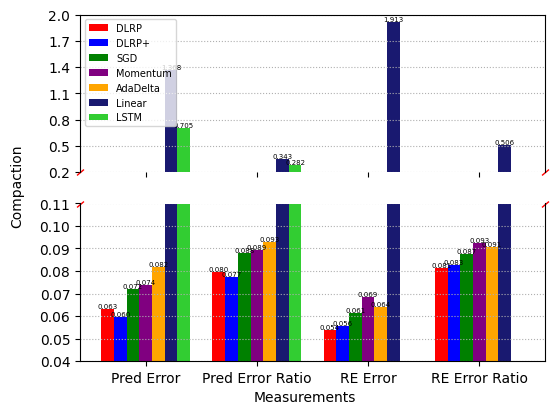

The script that saved this image:
import numpy as np
import matplotlib.pyplot as plt
#
#
# def readSample():
#
#     #读取数据
#     X = np.zeros((20, 48), dtype=float)
#     f = open('actionSample.txt')  # 打开数据文件文件
#     lines = f.readlines()  # 把全部数据文件读到一个列表lines中
#     X_row = 0  # 表示矩阵的行，从0行开始
#     for i in range(20):  # 把lines中的数据逐行读取出来
#         list = lines[i].strip('\n').split(' ')  # 处理逐行数据：strip表示把头尾的'\n'去掉，split表示以空格来分割行数据，然后把处理后的行数据返回到list列表中
#         X[X_row:] = list[0:48]  # 把处理后的数据放到方阵A中。list[0:3]表示列表的0,1,2列数据放到矩阵A中的A_row行
#         X_row += 1  # 然后方阵A的下一行接着读
#     return X
#
# def readW():
#     X = np.zeros((20, 48), dtype=float)
#     f = open('W.txt')  # 打开数据文件文件
#     lines = f.readlines()  # 把全部数据文件读到一个列表lines中
#     X_row = 0  # 表示矩阵的行，从0行开始
#     for i in range(20):  # 把lines中的数据逐行读取出来
#         list = lines[i].strip('\n').split('\t')  # 处理逐行数据：strip表示把头尾的'\n'去掉，split表示以空格来分割行数据，然后把处理后的行数据返回到list列表中
#         X[X_row:] = list[0:48]  # 把处理后的数据放到方阵A中。list[0:3]表示列表的0,1,2列数据放到矩阵A中的A_row行
#         X_row += 1  # 然后方阵A的下一行接着读
#     return X
#
#
# X = readSample()
# W = readW()
# sum_cost = 0
# other_cost = 0
# t = 10

# for i in range(X.shape[0]):
#     for j in range(X.shape[1]):
#         if X[i][j] != 0:
#             sum_cost += W[i][j]
#
# print(sum_cost)
#
# for i in range(X.shape[1]-t):
#     j = 0
#     sample = np.zeros(20)
#     while j < 10:
#         b = np.random.randint(20, size=1)
#         if sample[b] == 0:
#             sample[b] = 1
#             j += 1
#     for k in range(len(sample)):
#         if sample[k] == 1:
#             other_cost += W[k][i+t]
#
# for i in range(X.shape[0]):
#     for j in range(t):
#         other_cost += W[i][j]
#
# print(other_cost)

# plt.figure(1)
#
# name_list = ['1000', '500', '250', '50', '20']
# num_list1 = [17, 36, 54, 200, 200]
# num_list2 = [21, 47, 65, 141, 200]
# num_list3 = [10, 16, 31, 177, 200]
# num_list = [10, 16, 29, 102, 183]
# x = list(range(len(num_list)))
# index = np.arange(len(name_list))
# total_width, n = 0.8, 4
# width = total_width / n
#
# plt.bar(index - 1.5 * width, num_list1, width=width, label='SGD', fc='r')
# plt.bar(index - 0.5 * width, num_list2, width=width, label='AdaDelta', fc='b')
# plt.bar(index + 0.5 * width, num_list3, width=width, label='Momentum', fc='g')
# plt.bar(index + 1.5 * width, num_list, width=width, label='DRRP', fc='purple')
#
# for a,b in zip(index - 1.5 * width,num_list1):   #柱子上的数字显示
#     plt.text(a, b, '%d' % b, ha='center', va='bottom',fontsize=7)
# for a,b in zip(index - 0.5 * width,num_list2):
#     plt.text(a, b, '%d' % b, ha='center', va='bottom',fontsize=7)
# for a, b in zip(index + 0.5 * width, num_list3):  # 柱子上的数字显示
#     plt.text(a, b, '%d' % b, ha='center', va='bottom', fontsize=7)
# for a, b in zip(index + 1.5 * width, num_list):
#     plt.text(a, b, '%d' % b, ha='center', va='bottom', fontsize=7)
#
# plt.rcParams['font.sans-serif'] = ['SimHei']
# plt.rcParams['axes.unicode_minus'] = False
#
# plt.ylim(0, 241)
# plt.yticks(np.arange(0, 241, 40),np.arange(0, 241, 40))
# plt.xticks(np.arange(5), name_list)
# plt.grid(axis='y',linestyle=':')
# plt.xlabel("误差阈值（α=0.0015,λ=0.005）")
# plt.ylabel("分解开销")
# plt.legend()
# fig = plt.gcf()
# plt.show()
# fig.savefig("第1组分解开销.pdf")

#
# plt.figure(2)
#
# name_list = ['1000', '500', '250', '20', '10']
# num_list1 = [9, 18, 27, 200, 200]
# num_list2 = [11, 23, 32, 138, 200]
# num_list3 = [5, 8, 16, 200, 200]
# num_list = [5, 8, 16, 83, 138]
# x = list(range(len(num_list)))
# index = np.arange(len(name_list))
# total_width, n = 0.8, 4
# width = total_width / n
#
# plt.bar(index - 1.5 * width, num_list1, width=width, label='SGD', fc='r')
# plt.bar(index - 0.5 * width, num_list2, width=width, label='AdaDelta', fc='b')
# plt.bar(index + 0.5 * width, num_list3, width=width, label='Momentum', fc='g')
# plt.bar(index + 1.5 * width, num_list, width=width, label='DRRP', fc='purple')
#
# for a,b in zip(index - 1.5 * width,num_list1):   #柱子上的数字显示
#     plt.text(a, b, '%d' % b, ha='center', va='bottom',fontsize=7)
# for a,b in zip(index - 0.5 * width,num_list2):
#     plt.text(a, b, '%d' % b, ha='center', va='bottom',fontsize=7)
# for a, b in zip(index + 0.5 * width, num_list3):  # 柱子上的数字显示
#     plt.text(a, b, '%d' % b, ha='center', va='bottom', fontsize=7)
# for a, b in zip(index + 1.5 * width, num_list):
#     plt.text(a, b, '%d' % b, ha='center', va='bottom', fontsize=7)
#
# plt.rcParams['font.sans-serif'] = ['SimHei']
# plt.rcParams['axes.unicode_minus'] = False
#
# plt.ylim(0, 241)
# plt.yticks(np.arange(0, 241, 40),np.arange(0, 241, 40))
# plt.xticks(np.arange(5), name_list)
# plt.grid(axis='y',linestyle=':')
# plt.xlabel("误差阈值（α=0.003,λ=0.005）")
# plt.ylabel("分解开销")
# plt.legend()
# fig = plt.gcf()
# plt.show()
# fig.savefig("第2组分解开销.pdf")
#
# plt.figure(3)
#
# name_list = ['1000', '500', '250', '50', '20']
# num_list = [10, 16, 30, 105, 166]
# num_list1 = [18, 36, 53, 200, 200]
# num_list2 = [21, 47, 65, 141, 200]
# num_list3 = [10, 15, 30, 175, 200]
# x = list(range(len(num_list)))
# index = np.arange(len(name_list))
# total_width, n = 0.8, 4
# width = total_width / n
#
# plt.bar(index - 1.5 * width, num_list1, width=width, label='SGD', fc='r')
# plt.bar(index - 0.5 * width, num_list2, width=width, label='AdaDelta', fc='b')
# plt.bar(index + 0.5 * width, num_list3, width=width, label='Momentum', fc='g')
# plt.bar(index + 1.5 * width, num_list, width=width, label='DRRP', fc='purple')
#
# for a,b in zip(index - 1.5 * width,num_list1):   #柱子上的数字显示
#     plt.text(a, b, '%d' % b, ha='center', va='bottom',fontsize=7)
# for a,b in zip(index - 0.5 * width,num_list2):
#     plt.text(a, b, '%d' % b, ha='center', va='bottom',fontsize=7)
# for a, b in zip(index + 0.5 * width, num_list3):  # 柱子上的数字显示
#     plt.text(a, b, '%d' % b, ha='center', va='bottom', fontsize=7)
# for a, b in zip(index + 1.5 * width, num_list):
#     plt.text(a, b, '%d' % b, ha='center', va='bottom', fontsize=7)
#
# plt.rcParams['font.sans-serif'] = ['SimHei']
# plt.rcParams['axes.unicode_minus'] = False
#
# plt.ylim(0, 241)
# plt.yticks(np.arange(0, 241, 40),np.arange(0, 241, 40))
# plt.xticks(np.arange(5), name_list)
# plt.grid(axis='y',linestyle=':')
# plt.xlabel("误差阈值（α=0.0015,λ=0.0025）")
# plt.ylabel("分解开销")
# plt.legend()
# fig = plt.gcf()
# plt.show()
# fig.savefig("第3组分解开销.pdf")
#
# plt.figure(4)
#
# name_list = ['1000', '500', '250', '20', '10']
# num_list = [5, 8, 16, 87, 160]
# num_list1 = [9, 18, 26, 200, 200]
# num_list2 = [11, 23, 32, 136, 200]
# num_list3 = [5, 8, 16, 200, 200]
# x = list(range(len(num_list)))
# index = np.arange(len(name_list))
# total_width, n = 0.8, 4
# width = total_width / n
#
# plt.bar(index - 1.5 * width, num_list1, width=width, label='SGD', fc='r')
# plt.bar(index - 0.5 * width, num_list2, width=width, label='AdaDelta', fc='b')
# plt.bar(index + 0.5 * width, num_list3, width=width, label='Momentum', fc='g')
# plt.bar(index + 1.5 * width, num_list, width=width, label='DRRP', fc='purple')
#
# for a,b in zip(index - 1.5 * width,num_list1):   #柱子上的数字显示
#     plt.text(a, b, '%d' % b, ha='center', va='bottom',fontsize=7)
# for a,b in zip(index - 0.5 * width,num_list2):
#     plt.text(a, b, '%d' % b, ha='center', va='bottom',fontsize=7)
# for a, b in zip(index + 0.5 * width, num_list3):  # 柱子上的数字显示
#     plt.text(a, b, '%d' % b, ha='center', va='bottom', fontsize=7)
# for a, b in zip(index + 1.5 * width, num_list):
#     plt.text(a, b, '%d' % b, ha='center', va='bottom', fontsize=7)
#
# plt.rcParams['font.sans-serif'] = ['SimHei']
# plt.rcParams['axes.unicode_minus'] = False
#
# plt.ylim(0, 241)
# plt.yticks(np.arange(0, 241, 40),np.arange(0, 241, 40))
# plt.xticks(np.arange(5), name_list)
# plt.grid(axis='y',linestyle=':')
# plt.xlabel("误差阈值（α=0.003,λ=0.0025）")
# plt.ylabel("分解开销")
# plt.legend()
# fig = plt.gcf()
# plt.show()
# fig.savefig("第4组分解开销.pdf")
#
# plt.figure(5)
#
# name_list = ['二部图采样', '随机采样']
# num_list = [66637.0, 123658.4]
#
# index = np.arange(len(name_list))
# width = 0.2
# plt.bar(index, num_list,width=width, fc='r')
#
# for a,b in zip(index,num_list):   #柱子上的数字显示
#     plt.text(a, b, '%d' % b, ha='center', va='bottom',fontsize=7)
#
# plt.rcParams['font.sans-serif'] = ['SimHei']
# plt.rcParams['axes.unicode_minus'] = False
#
# plt.ylim(0, 150000)
# plt.yticks(np.arange(0, 150001, 30000),np.arange(0, 150001, 30000))
# plt.xlim(-1,2)
# plt.xticks(np.arange(2), name_list)
# plt.grid(axis='y',linestyle=':')
# plt.xlabel("采样规则")
# plt.ylabel("采样开销")
# # plt.legend()
# fig = plt.gcf()
# plt.show()
# fig.savefig("采样矩阵建立开销.pdf")


'''new plot 2021/11/10'''
# plt.figure(1)
#
# name_list = ['1', '2', '3', '4', '5']
# num_list1 = [0.06798827, 0.06625897, 0.05439265, 0.07704558, 0.05054526]# DLRP
# num_list2 = [0.05395416, 0.07432658, 0.05438211, 0.03759727, 0.07789838]# DLRP+
# num_list3 = [0.07142306, 0.07271974, 0.07211996, 0.07258188, 0.07142306]# SGD
# num_list4 = [0.06293935, 0.06957014, 0.06982583, 0.06016032, 0.10612155]# Momentum
# num_list5 = [0.05437866, 0.11949009, 0.07155935, 0.09815233, 0.06530363]# AdaDelta
# x = list(range(len(num_list1)))
# index = np.arange(len(name_list))
# total_width, n = 0.8, 5
# width = total_width / n
#
# plt.bar(index - 2 * width, num_list1, width=width, label='DLRP', fc='r')
# plt.bar(index - 1 * width, num_list2, width=width, label='DLRP+', fc='b')
# plt.bar(index + 0 * width, num_list3, width=width, label='SGD', fc='g')
# plt.bar(index + 1 * width, num_list4, width=width, label='Momentum', fc='purple')
# plt.bar(index + 2 * width, num_list5, width=width, label='AdaDelta', fc='orange')
#
# for a,b in zip(index - 2 * width, num_list1):   #柱子上的数字显示
#     plt.text(a, b, '%.3f' % b, ha='center', va='bottom', fontsize=5)
# for a,b in zip(index - 1 * width,num_list2):
#     plt.text(a, b, '%.3f' % b, ha='center', va='bottom', fontsize=5)
# for a, b in zip(index + 0 * width, num_list3):  # 柱子上的数字显示
#     plt.text(a, b, '%.3f' % b, ha='center', va='bottom', fontsize=5)
# for a, b in zip(index + 1 * width, num_list4):
#     plt.text(a, b, '%.3f' % b, ha='center', va='bottom', fontsize=5)
# for a, b in zip(index + 2 * width, num_list5):
#     plt.text(a, b, '%.3f' % b, ha='center', va='bottom', fontsize=5)
#
# plt.rcParams['font.sans-serif'] = ['SimHei']
# plt.rcParams['axes.unicode_minus'] = False
#
# plt.ylim(0.03, 0.13)
# plt.yticks(np.arange(0.03, 0.14, 0.01), )
# plt.xticks(np.arange(5), name_list)
# plt.grid(axis='y', linestyle=':')
# plt.xlabel("Experimental group number")
# plt.ylabel("Mean Square Error of Predicted Values")
# plt.legend(loc=2)
# fig = plt.gcf()
# plt.show()
# fig.savefig("TestPredictionMSE.pdf")
#
#
# plt.figure(2)
#
# name_list = ['1', '2', '3', '4', '5']
# num_list1 = [0.08505835, 0.08126006, 0.07732865, 0.08518213, 0.06873782]# DLRP
# num_list2 = [0.07267894, 0.08860825, 0.07491135, 0.06088892, 0.0899171]# DLRP+
# num_list3 = [0.08785919, 0.0884113, 0.0882322, 0.08830982, 0.08785919]# SGD
# num_list4 = [0.07982597, 0.08898777, 0.08931422, 0.08155011, 0.10646406]# Momentum
# num_list5 = [0.07945854, 0.1173716, 0.08789151, 0.10131661, 0.07894715]# AdaDelta
# x = list(range(len(num_list1)))
# index = np.arange(len(name_list))
# total_width, n = 0.8, 5
# width = total_width / n
#
# plt.bar(index - 2 * width, num_list1, width=width, label='DLRP', fc='r')
# plt.bar(index - 1 * width, num_list2, width=width, label='DLRP+', fc='b')
# plt.bar(index + 0 * width, num_list3, width=width, label='SGD', fc='g')
# plt.bar(index + 1 * width, num_list4, width=width, label='Momentum', fc='purple')
# plt.bar(index + 2 * width, num_list5, width=width, label='AdaDelta', fc='orange')
#
# for a,b in zip(index - 2 * width, num_list1):   #柱子上的数字显示
#     plt.text(a, b, '%.3f' % b, ha='center', va='bottom', fontsize=5)
# for a,b in zip(index - 1 * width,num_list2):
#     plt.text(a, b, '%.3f' % b, ha='center', va='bottom', fontsize=5)
# for a, b in zip(index + 0 * width, num_list3):  # 柱子上的数字显示
#     plt.text(a, b, '%.3f' % b, ha='center', va='bottom', fontsize=5)
# for a, b in zip(index + 1 * width, num_list4):
#     plt.text(a, b, '%.3f' % b, ha='center', va='bottom', fontsize=5)
# for a, b in zip(index + 2 * width, num_list5):
#     plt.text(a, b, '%.3f' % b, ha='center', va='bottom', fontsize=5)
#
# plt.rcParams['font.sans-serif'] = ['SimHei']
# plt.rcParams['axes.unicode_minus'] = False
#
# plt.ylim(0.03, 0.13)
# plt.yticks(np.arange(0.03, 0.14, 0.01))
# plt.xticks(np.arange(5), name_list)
# plt.grid(axis='y', linestyle=':')
# plt.xlabel("Experimental group number")
# plt.ylabel("Error Ratio of Predicted Values")
# plt.legend()
# fig = plt.gcf()
# plt.show()
# fig.savefig("TestPredictionMSEPercent.pdf")
#
# plt.figure(3)
#
# name_list = ['1', '2', '3', '4', '5']
# num_list1 = [0.0552, 0.0525, 0.0556, 0.0514, 0.0531]# DLRP
# num_list2 = [0.0539, 0.0522, 0.0597, 0.0567, 0.0554]# DLRP+
# num_list3 = [0.0614, 0.0611, 0.061, 0.061, 0.0614]# SGD
# num_list4 = [0.0819, 0.0641, 0.0678, 0.0688, 0.0607]# Momentum
# num_list5 = [0.0618, 0.0674, 0.0649, 0.0635, 0.063]# AdaDelta
# num_list6 = [1.68666767, 1.83143214, 2.2713839, 1.87112622, 1.90361939]# Linear
# x = list(range(len(num_list1)))
# index = np.arange(len(name_list))
# total_width, n = 0.8, 5
# width = total_width / n
#
# plt.bar(index - 2 * width, num_list1, width=width, label='DLRP', fc='r')
# plt.bar(index - 1 * width, num_list2, width=width, label='DLRP+', fc='b')
# plt.bar(index + 0 * width, num_list3, width=width, label='SGD', fc='g')
# plt.bar(index + 1 * width, num_list4, width=width, label='Momentum', fc='purple')
# plt.bar(index + 2 * width, num_list5, width=width, label='AdaDelta', fc='orange')
#
# for a,b in zip(index - 2 * width, num_list1):   #柱子上的数字显示
#     plt.text(a, b, '%.3f' % b, ha='center', va='bottom', fontsize=5)
# for a,b in zip(index - 1 * width,num_list2):
#     plt.text(a, b, '%.3f' % b, ha='center', va='bottom', fontsize=5)
# for a, b in zip(index + 0 * width, num_list3):  # 柱子上的数字显示
#     plt.text(a, b, '%.3f' % b, ha='center', va='bottom', fontsize=5)
# for a, b in zip(index + 1 * width, num_list4):
#     plt.text(a, b, '%.3f' % b, ha='center', va='bottom', fontsize=5)
# for a, b in zip(index + 2 * width, num_list5):
#     plt.text(a, b, '%.3f' % b, ha='center', va='bottom', fontsize=5)
#
# plt.rcParams['font.sans-serif'] = ['SimHei']
# plt.rcParams['axes.unicode_minus'] = False
#
# plt.ylim(0.03, 0.08)
# plt.yticks(np.arange(0.03, 0.09, 0.005))
# plt.xticks(np.arange(5), name_list)
# plt.grid(axis='y', linestyle=':')
# plt.xlabel("Experimental group number")
# plt.ylabel("Mean Square Error")
# plt.legend()
# fig = plt.gcf()
# plt.show()
# fig.savefig("TestRecoveryPercent.pdf")
#
# plt.figure(4)
#
# name_list = ['1', '2', '3', '4', '5']
# num_list1 = [0.0836, 0.0804, 0.0827, 0.0795, 0.0806]# DLRP
# num_list2 = [0.0813, 0.081, 0.0851, 0.0821, 0.0847]# DLRP+
# num_list3 = [0.0875, 0.0873, 0.0874, 0.0874, 0.0875]# SGD
# num_list4 = [0.1011, 0.0894, 0.0921, 0.0925, 0.0881]# Momentum
# num_list5 = [0.0888, 0.0941, 0.0919, 0.0905, 0.0889]# AdaDelta
# num_list6 = [0.47455997, 0.49150163, 0.56713293, 0.50018886, 0.49501413]# Linear
# x = list(range(len(num_list1)))
# index = np.arange(len(name_list))
# total_width, n = 0.8, 5
# width = total_width / n
#
# plt.bar(index - 2 * width, num_list1, width=width, label='DLRP', fc='r')
# plt.bar(index - 1 * width, num_list2, width=width, label='DLRP+', fc='b')
# plt.bar(index + 0 * width, num_list3, width=width, label='SGD', fc='g')
# plt.bar(index + 1 * width, num_list4, width=width, label='Momentum', fc='purple')
# plt.bar(index + 2 * width, num_list5, width=width, label='AdaDelta', fc='orange')
#
# for a,b in zip(index - 2 * width, num_list1):   #柱子上的数字显示
#     plt.text(a, b, '%.3f' % b, ha='center', va='bottom', fontsize=5)
# for a,b in zip(index - 1 * width,num_list2):
#     plt.text(a, b, '%.3f' % b, ha='center', va='bottom', fontsize=5)
# for a, b in zip(index + 0 * width, num_list3):  # 柱子上的数字显示
#     plt.text(a, b, '%.3f' % b, ha='center', va='bottom', fontsize=5)
# for a, b in zip(index + 1 * width, num_list4):
#     plt.text(a, b, '%.3f' % b, ha='center', va='bottom', fontsize=5)
# for a, b in zip(index + 2 * width, num_list5):
#     plt.text(a, b, '%.3f' % b, ha='center', va='bottom', fontsize=5)
#
# plt.rcParams['font.sans-serif'] = ['SimHei']
# plt.rcParams['axes.unicode_minus'] = False
#
# plt.ylim(0.06, 0.11)
# plt.yticks(np.arange(0.06, 0.12, 0.005))
# plt.xticks(np.arange(5), name_list)
# plt.grid(axis='y', linestyle=':')
# plt.xlabel("Experimental group number")
# plt.ylabel("Mean Square Error")
# plt.legend()
# fig = plt.gcf()
# plt.show()
# fig.savefig("TestRecoveryPercent.pdf")

plt.figure(5)

#上下绘制两张图 ax2是下面的 ax1是上面的
fig, (ax1, ax2) = plt.subplots(2, 1, sharex=True, dpi=100, figsize=(6, 4.5))
fig.text(0.5, 0.03, 'Measurements', ha='center', va='center')
fig.text(0.02, 0.5, 'Compaction', ha='center', va='center', rotation='vertical')
ax2.set_ylim(0.04, 0.10)  # 子图1设置y轴范围，只显示部分图
ax2.set_yticks(np.arange(0.04, 0.11, 0.01))
ax1.set_ylim(0.2, 2.0)  # 子图2设置y轴范围，只显示部分图
ax1.set_yticks(np.arange(0.2, 2.1, 0.3))
ax2.xaxis.set_major_locator(plt.NullLocator())
ax2.xaxis.set_major_formatter(plt.NullFormatter())
ax1.spines['bottom'].set_visible(False)  # 关闭子图1中底部0
ax2.spines['top'].set_visible(False)  ##关闭子图2中顶部脊
ax1.grid(axis='y', which='major', linestyle=':')
ax2.grid(axis='y', which='major', linestyle=':')
ax2.set_xticks(np.arange(4))

name_list = ['Pred Error', 'Pred Error Ratio', 'RE Error', 'RE Error Ratio']
num_list1 = [0.063246146, 0.079513402, 0.05356, 0.08136]# DLRP
num_list2 = [0.0596317, 0.077400912, 0.05558, 0.08284]# DLRP+
num_list3 = [0.07205354, 0.08813434, 0.06118, 0.08742]# SGD
num_list4 = [0.073723438, 0.089228426, 0.06866, 0.09264]# Momentum
num_list5 = [0.081776812, 0.092997082, 0.06412, 0.09084]# AdaDelta
num_list6 = [1.36790268, 0.343154644, 1.912845864, 0.505679504]# Linear 6的下面都不要
num_list7 = [0.705498538, 0.282020154, 0.0, 0.0]# Lstm 7的上面两个不要

x = list(range(len(num_list1)))
index = np.arange(len(name_list))
total_width, n = 0.8, 7
width = total_width / n
ax1.labels = ()

ax1.bar(index - 3 * width, num_list1, width=width, label='DLRP', fc='r')
ax1.bar(index - 2 * width, num_list2, width=width, label='DLRP+', fc='b')
ax1.bar(index - 1 * width, num_list3, width=width, label='SGD', fc='g')
ax1.bar(index + 0 * width, num_list4, width=width, label='Momentum', fc='purple')
ax1.bar(index + 1 * width, num_list5, width=width, label='AdaDelta', fc='orange')
ax1.bar(index + 2 * width, num_list6, width=width, label='Linear', fc='midnightblue')
ax1.bar(index + 3 * width, num_list7, width=width, label='LSTM', fc='limegreen')

ax2.bar(index - 3 * width, num_list1, width=width, fc='r')
ax2.bar(index - 2 * width, num_list2, width=width, fc='b')
ax2.bar(index - 1 * width, num_list3, width=width, fc='g')
ax2.bar(index + 0 * width, num_list4, width=width, fc='purple')
ax2.bar(index + 1 * width, num_list5, width=width, fc='orange')
ax2.bar(index + 2 * width, num_list6, width=width, fc='midnightblue')
ax2.bar(index + 3 * width, num_list7, width=width, fc='limegreen')

'''上面图的值'''
# for a, b in zip(index - 3 * width, num_list1):   #柱子上的数字显示
#     ax1.text(a, b, '%.3f' % b, ha='center', va='bottom', fontsize=5)
# for a, b in zip(index - 2 * width, num_list2):   #柱子上的数字显示
#     ax1.text(a, b, '%.3f' % b, ha='center', va='bottom', fontsize=5)
# for a, b in zip(index - 1 * width,num_list3):
#     ax1.text(a, b, '%.3f' % b, ha='center', va='bottom', fontsize=5)
# for a, b in zip(index + 0 * width, num_list4):  # 柱子上的数字显示
#     ax1.text(a, b, '%.3f' % b, ha='center', va='bottom', fontsize=5)
# for a, b in zip(index + 1 * width, num_list5):
#     ax1.text(a, b, '%.3f' % b, ha='center', va='bottom', fontsize=5)
for a, b in zip(index + 2 * width, num_list6):
    ax1.text(a, b, '%.3f' % b, ha='center', va='bottom', fontsize=5)
for a, b in zip(index + 3 * width, num_list7):
    if a == 3+3 * width:
        continue
    if a == 2+3 * width:
        continue
    ax1.text(a, b, '%.3f' % b, ha='center', va='bottom', fontsize=5)

''' 下面的图的 '''
for a, b in zip(index - 3 * width, num_list1):   #柱子上的数字显示
    ax2.text(a, b, '%.3f' % b, ha='center', va='bottom', fontsize=5)
for a, b in zip(index - 2 * width, num_list2):   #柱子上的数字显示
    ax2.text(a, b, '%.3f' % b, ha='center', va='bottom', fontsize=5)
for a, b in zip(index - 1 * width,num_list3):
    ax2.text(a, b, '%.3f' % b, ha='center', va='bottom', fontsize=5)
for a, b in zip(index + 0 * width, num_list4):  # 柱子上的数字显示
    ax2.text(a, b, '%.3f' % b, ha='center', va='bottom', fontsize=5)
for a, b in zip(index + 1 * width, num_list5):
    ax2.text(a, b, '%.3f' % b, ha='center', va='bottom', fontsize=5)
# for a, b in zip(index + 2 * width, num_list6):
#     if a == 3 + 2 * width:
#         continue
#     ax2.text(a, b, '%.3f' % b, ha='center', va='bottom', fontsize=5)
# for a, b in zip(index + 3 * width, num_list7):
#     if a == 3+3 * width:
#         continue
#     if a == 2+3 * width:
#         continue
#     ax2.text(a, b, '%.3f' % b, ha='center', va='bottom', fontsize=5)

plt.rcParams['font.sans-serif'] = ['SimHei']
plt.rcParams['axes.unicode_minus'] = False


d = .85  # 设置倾斜度
# 绘制断裂处的标记
kwargs = dict(marker=[(-1, -d), (1, d)], markersize=5,
              linestyle='none', color='r', mec='r', mew=1, clip_on=False)
ax1.plot([0, 1], [0, 0], transform=ax1.transAxes, **kwargs)
ax2.plot([0, 1], [1, 1], transform=ax2.transAxes, **kwargs)
ax1.legend(loc="upper left", prop={'size': 7})
plt.xticks(np.arange(4), name_list)
plt.show()
fig.savefig("average.pdf", dpi=600, bbox_inches="tight")

# ax1.legend(loc="upper left")
# plt.savefig("5b.png",dpi=600,bbox_inches="tight")
# plt.show()
# plt.ylim(0.0, 1.5)
# plt.yticks(np.arange(0.0, 1.5, 0.3))

# plt.grid(axis='y', linestyle=':')
# plt.xlabel("Experimental group number")
# plt.ylabel("Compaction")
# plt.legend()
# fig = plt.gcf()
# plt.show()
# fig.savefig("average.pdf")
